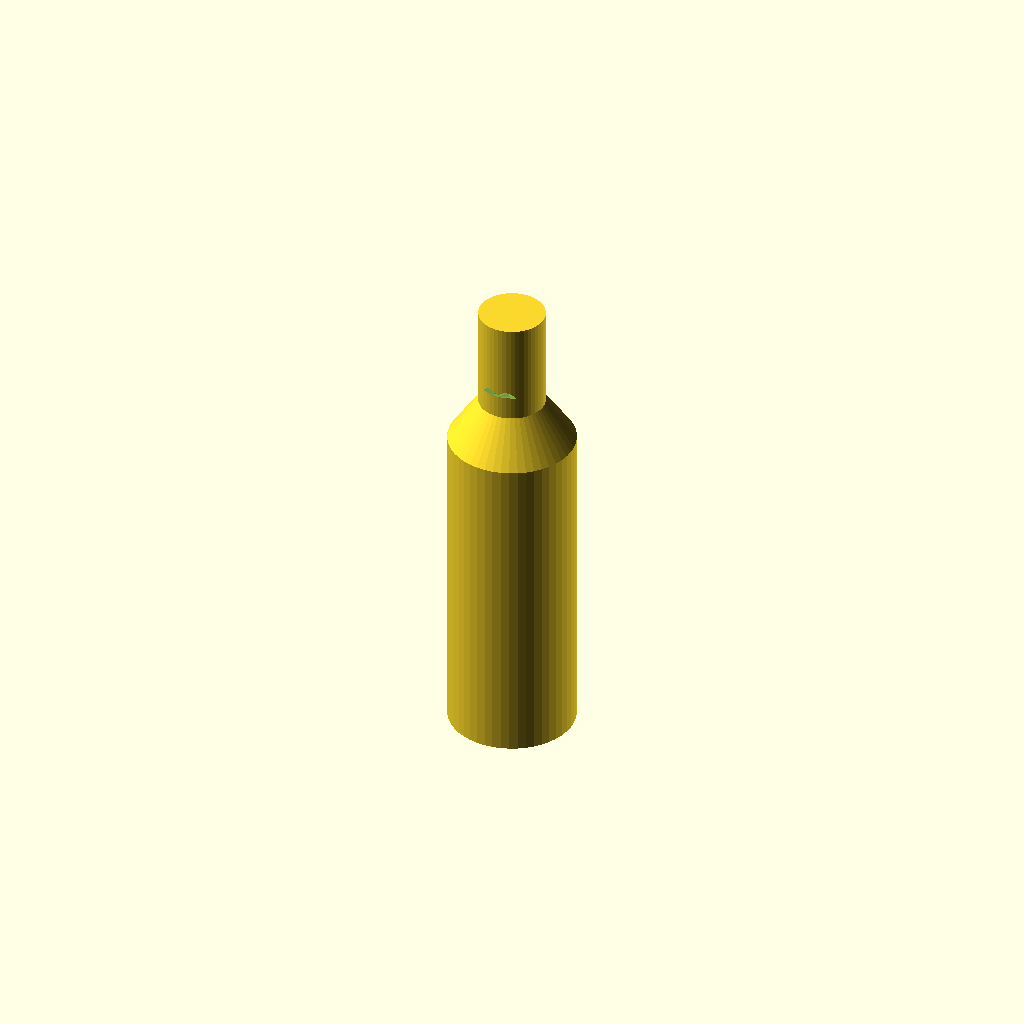
Cell 1: the model at its default parameters.
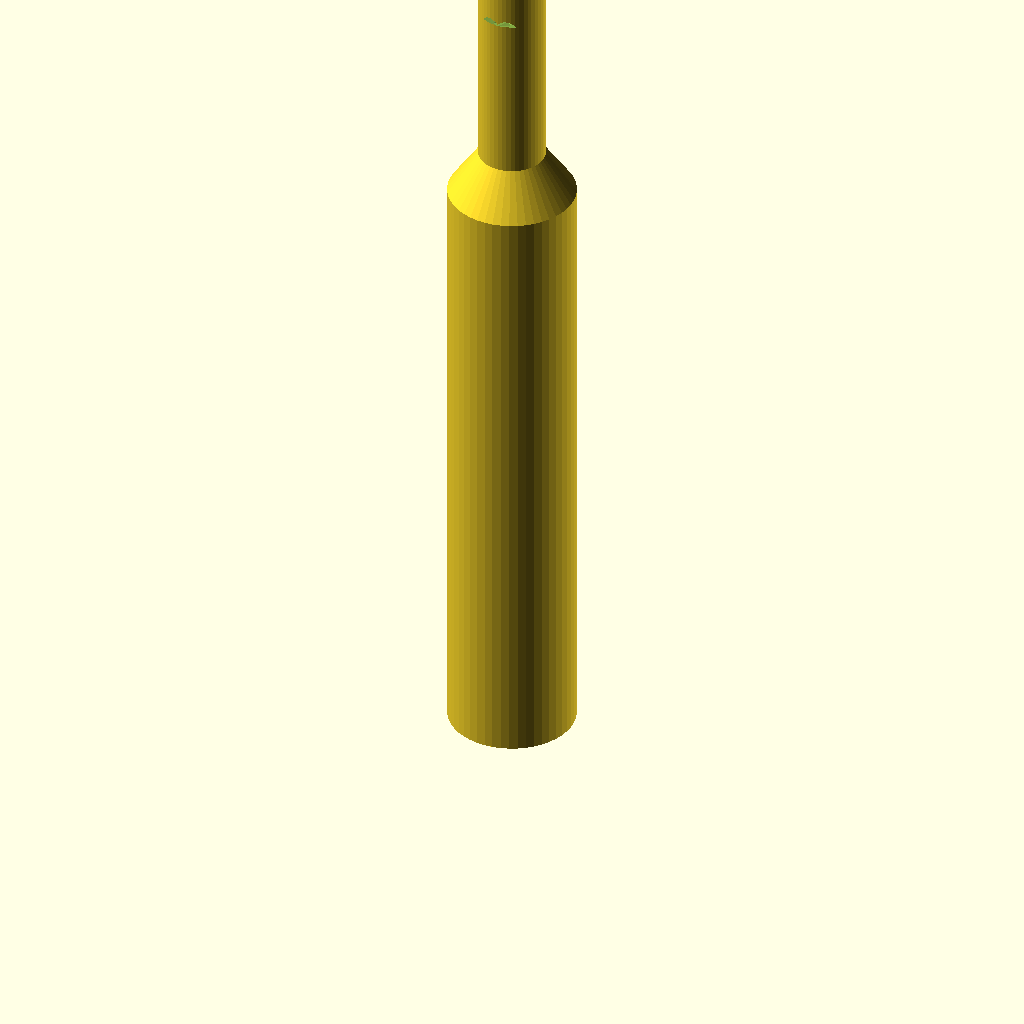
Cell 2: LEG_LEN = 159.6 (everything else at default).
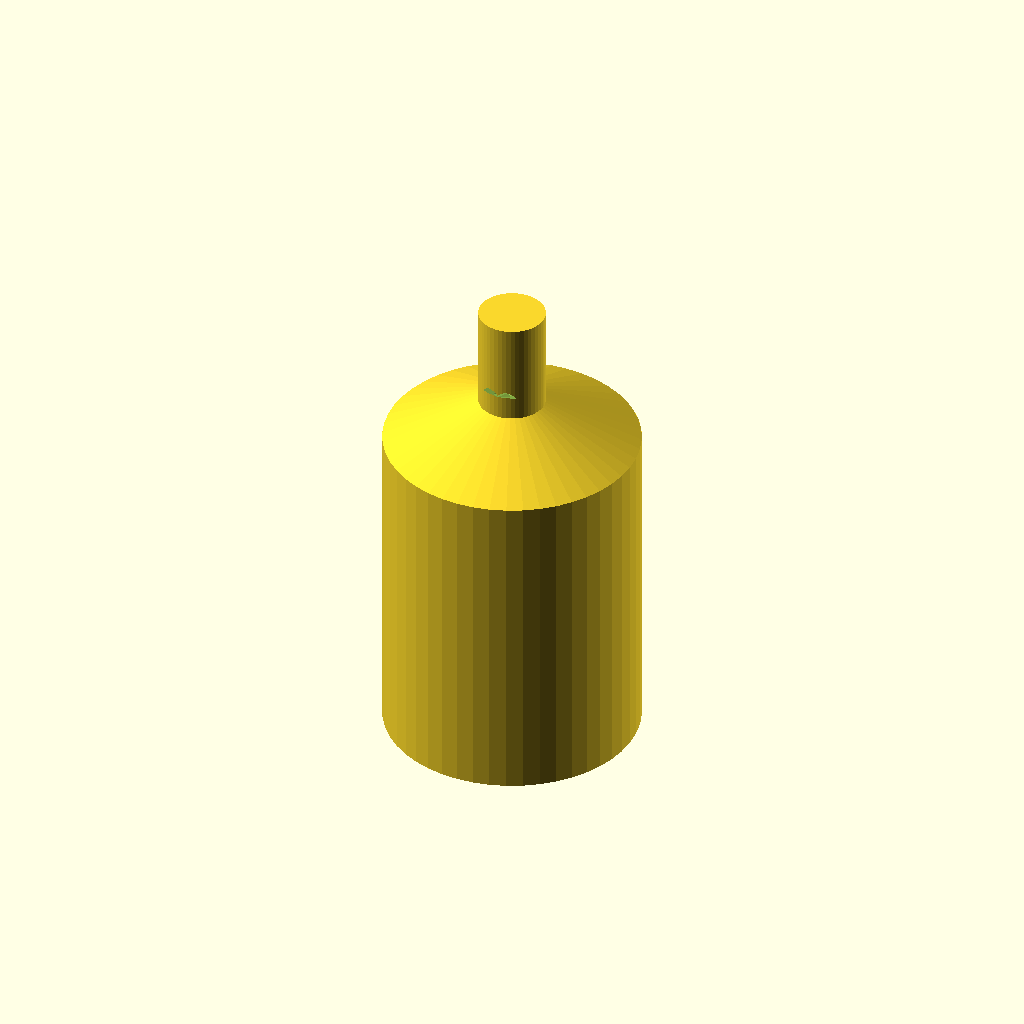
Cell 3: POST_LOWER_R = 22.9 (everything else at default).
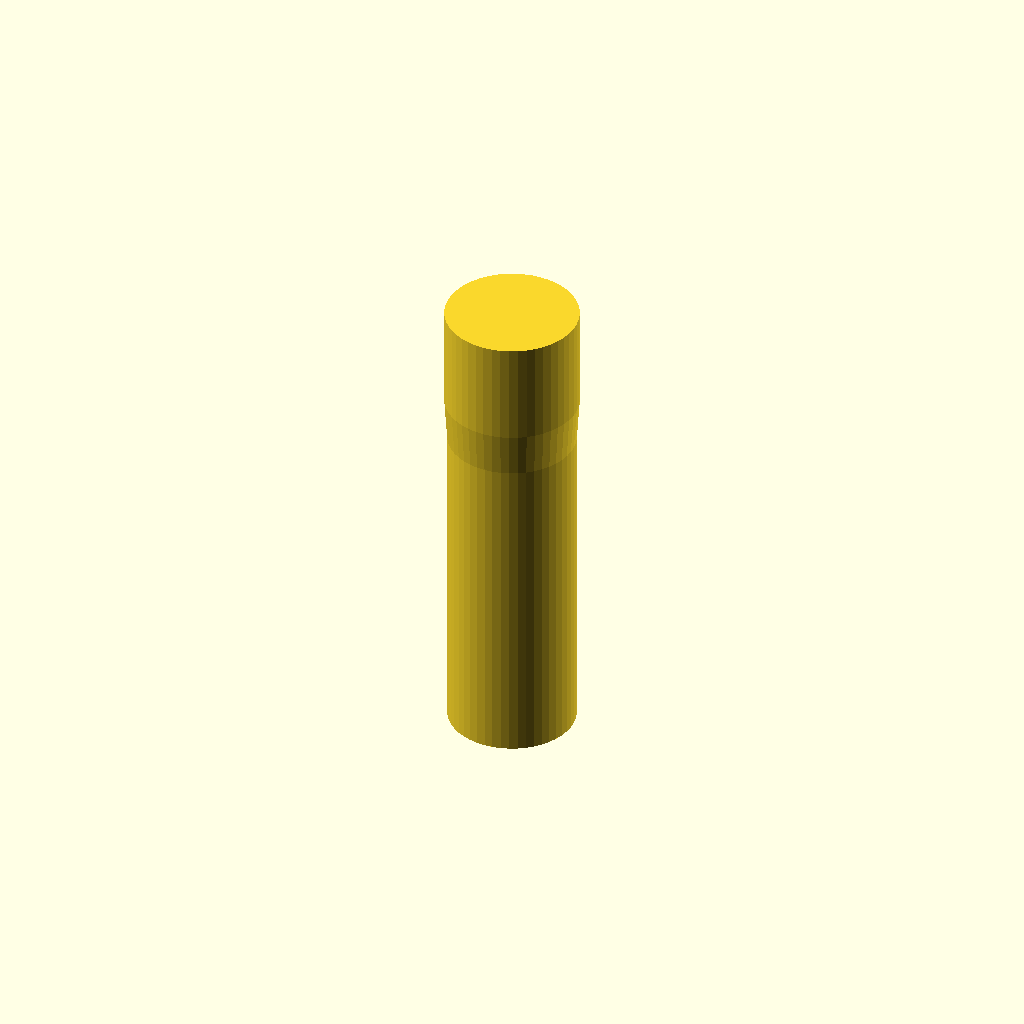
Cell 4: POST_UPPER_R = 11.96 (everything else at default).
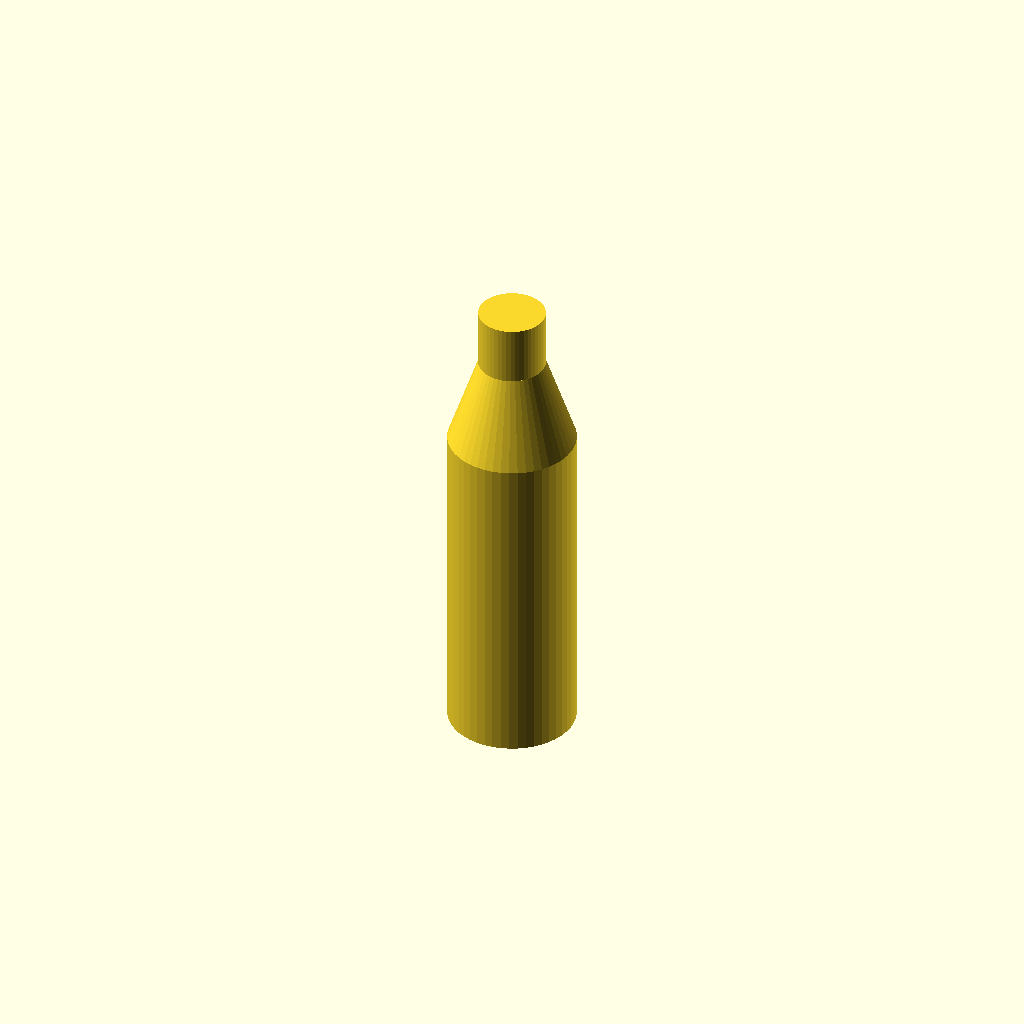
Cell 5: POST_TAPER_LEN = 16 (everything else at default).
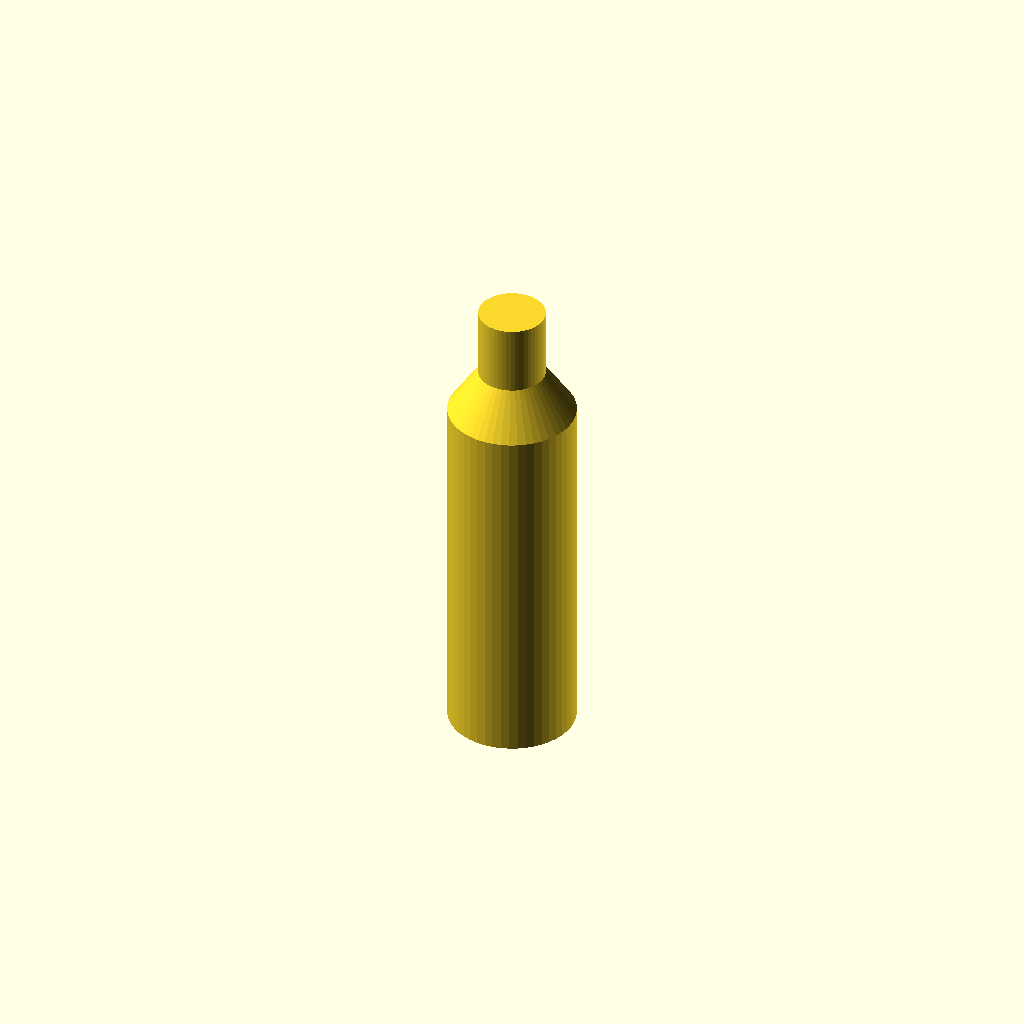
Cell 6: the same model with SOCK_REACH_MARGIN = 12.
All cells are drawn from one camera (rotation 55°, 0°, 25°, orthographic, colour scheme Cornfield), so only the parameter changes between them.
The OpenSCAD source (airframe/openscad/fuselage/wire_brace_leg.scad):
// ===========================================================================
// HULL-FRAME COORDINATE STANDARD - Rev R1 (2026-06-11).  See CLAUDE.md.
//   This part is modeled in a PART-LOCAL frame (vertical axis = local Z,
//   foot at Z=0); NOT a primary-component STL; do NOT bake with
//   bake_hull_frame.py.
// ===========================================================================
// ===========================================================================
// wire_brace_leg.scad
// Serenity UAV -- Rev R5 -- Strong-Leg vertical post + 4-wire brace
// ===========================================================================
//
// *** RETIRED 2026-07-21 -- superseded by Rev R6 ***
// The Rev R5 post geometry descended from the misubisu Thingiverse leg,
// which does not resemble the canonical Serenity landing gear.  Rev R6
// (airframe/openscad/fuselage/canonical_leg_r6_3_0in.scad, THE FLIGHT
// ARTICLE since 2026-09-06; also canonical_leg_r6_1_5in.scad, RETIRED to
// bench/ground-handling use) rebuilds the leg
// to the canonical articulated form at the canonical bay stations while
// keeping this file's spring + ductile bowed-wire mechanism (the
// bowed_wire sweep is carried forward there with its face winding
// corrected).  This file is kept for reference only; its rendered STLs
// were moved to archives/airframe-archives/archive/stls/fuselage/
// landing-gear/ (see ARCHIVE_INDEX.md).  Analysis history:
// docs/LANDING_GEAR_ANALYSIS.md Rev R6 header.
// ===========================================================================
//
// Author  : Steve Griffing, PE(CSE), CISSP-ISSEP, CPP
// Project : Serenity-class Tilt-Rotor UAV (24-inch scale, Firefly TV ship)
// License : CERN-OHL-W-2.0 — see LICENSES/CERN-OHL-W 2.0 (SPDX-License-Identifier: CERN-OHL-W-2.0)
// Date    : 2026-06-20
// Revision: Rev R5
//
// Description
// -----------
// IMPORTANT geometric correction (2026-06-20): the ORIGINAL canonical single-
// blade leg (pre-Strong-Leg) is itself a vertical part with TWO branch
// points -- one AT THE APEX (top) and one about 1/3 of the way down FROM
// THE APEX. The Strong-Leg's duplicate+rotate(30deg)+union therefore
// produces FOUR branch points total (2 at the apex, 2 at the 1/3-down
// point), not a single fork into 2 arms as earlier revisions (R2-R4)
// approximated from a coarser reading of the mesh. Rev R5 models this
// directly and braces the vertical post to the hull at both branch levels:
//
//   APEX socket (2 holes, Z ~= full leg length)        -- 2x SPRING wire
//     (elastic, recoverable; handles ordinary hard landings with zero
//     permanent set; sized for the 1.5 ft elastic-check energy, TODO.md LG-06).
//   1/3-DOWN socket (2 holes, Z ~= 2/3 of the leg length up from the foot)
//                                                        -- 2x DUCTILE wire
//     (plastic, sacrificial; each independently sized for the FULL 6 ft
//     full-AUW per-leg worst-case energy; fires by progressively deepening
//     its pre-formed bow, visibly bent afterward -- field-replaceable).
//
// Both wire types share the same simple "bowed strut" shape: a single
// shallow pre-bend in an otherwise straight wire/rod, NOT a closed loop --
// chosen specifically for manufacturability (forms with a simple bending
// jig or by hand, no precision winding) and field replacement (straight
// stock wire, cut to length, bent over a form block).
//
// All dimensions per docs/LANDING_GEAR_ANALYSIS.md Rev R5 SS4.
//
// Render commands
// ----------------
//   openscad -D 'PART="post"'                    -o post.stl                    wire_brace_leg.scad
//   openscad -D 'PART="spring_wire_nominal"'      -o spring_wire_nominal.stl     wire_brace_leg.scad
//   openscad -D 'PART="spring_wire_deformed"'     -o spring_wire_deformed.stl    wire_brace_leg.scad
//   openscad -D 'PART="ductile_wire_nominal"'     -o ductile_wire_nominal.stl    wire_brace_leg.scad
//   openscad -D 'PART="ductile_wire_deformed"'    -o ductile_wire_deformed.stl   wire_brace_leg.scad
// ===========================================================================

$fn = 48;

// ---------------------------------------------------------------------------
// Post parameters (mm) -- per docs/LANDING_GEAR_ANALYSIS.md Rev R5 SS4.7
// Branch heights match the ORIGINAL canonical single-blade leg's own two
// branch points (apex, and 1/3 of the way down from the apex) -- the
// Strong-Leg's duplicate+rotate+union doubles each into a pair.
// ---------------------------------------------------------------------------
LEG_LEN        = 79.8;             // mm, full leg length (matches the original canonical leg)
POST_FOOT_Z    = 0;
POST_MID_Z     = LEG_LEN * 2.0/3.0;  // ~=53.2mm -- "1/3 down from the apex" branch (ductile pair)
POST_TOP_Z     = LEG_LEN;            // ~=79.8mm -- apex branch (spring pair)

// Cylindrical post, area-equivalent to the Rev R5 square sizing in
// docs/LANDING_GEAR_ANALYSIS.md SS4.6 (20.3x20.3mm / 10.6x10.6mm), per
// user feedback that a round post is preferred over a rectangular one.
POST_LOWER_R = 11.45;      // mm, lower segment radius (foot -> taper start)
POST_UPPER_R = 5.98;       // mm, upper segment radius (taper end -> cap)
POST_TAPER_LEN = 8.0;      // mm, smooth conical taper length (no hard step/ledge)
SOCK_REACH_MARGIN = 6.0;   // mm, clearance kept between a socket's Z reach and the
                            // taper, so bores stay in uniform-diameter material
POST_CAP_CLEARANCE = 6.0;  // mm, extra post material above the apex socket height
                            // so that socket has material on both sides of its bore

TAPER_START_Z = POST_MID_Z + SOCK_REACH_MARGIN;          // ~=59.2mm
TAPER_END_Z   = TAPER_START_Z + POST_TAPER_LEN;          // ~=67.2mm
POST_CAP_Z    = POST_TOP_Z + POST_CAP_CLEARANCE;         // ~=85.8mm, actual printed top

SOCK_D   = 5.0;     // socket bore diameter (wire end + clearance)
SOCK_DEPTH = 10.0;  // socket depth
LEAN_ANG = 24.0;    // deg from vertical, both wire pairs
AZ_SPLIT = 15.0;    // deg, +/- azimuth split within each pair (30 deg apart)

// ---------------------------------------------------------------------------
// Wire parameters -- bowed strut, single shallow pre-bend.
// Apex (spring) wires are LONGER and 1/3-down (ductile) wires SHORTER,
// proportioned similarly to the retired Rev R1.4 V-brace's upper:lower
// strut ratio (77.6:53.9mm) -- the apex branch reaches further out to a
// higher hull attachment, the 1/3-down branch to a closer one.
// ---------------------------------------------------------------------------
SPRING_L       = 45.0;     // mm, apex (spring) wire chord length
DUCTILE_L      = 30.0;     // mm, 1/3-down (ductile) wire chord length

SPRING_D       = 3.17;     // mm, spring wire diameter
SPRING_H_NOM   = 3.5;      // mm, nominal (undeformed) sag
SPRING_H_DEF   = 10.5;     // mm, deformed (post-overload) sag -- NOTE: spring wire is
                            // elastic and should NOT take a permanent set in normal
                            // service; this deformed variant exists only to illustrate
                            // the bow-deepening mechanism for review, see TODO LG-06.

DUCTILE_D      = 4.35;     // mm, ductile wire diameter
DUCTILE_H_NOM  = 3.5;      // mm, nominal (undeformed) sag
DUCTILE_H_DEF  = 10.5;     // mm, deformed (fired) sag -- the field-inspection
                            // "this fuse has activated, replace it" shape.

PART = "post";   // override with -D on the CLI

// ---------------------------------------------------------------------------
// Bowed wire strut: a round-wire rod of length L (chord) with a shallow
// circular-arc pre-bend of rise h at its midpoint, lying in the local XZ
// plane (chord along local Z). Built as a single polyhedron tube swept
// along the bow path (fast -- avoids chaining many hull() operations,
// which is extremely slow in OpenSCAD's CGAL backend).
// ---------------------------------------------------------------------------
module bowed_wire(d, L, h) {
    n = 16;          // path segments -- coarse is fine, the bow is shallow
    sides = 8;        // sides per tube cross-section
    r = d / 2;

    path = [for (i = [0 : n]) let (
        t = i / n,
        z = (t - 0.5) * L,
        x = h * (1 - pow(2*t - 1, 2))
    ) [x, 0, z]];

    // local tangent direction at each path point (for a perpendicular ring)
    tangents = [for (i = [0 : n]) let (
        i0 = max(i - 1, 0),
        i1 = min(i + 1, n),
        dv = path[i1] - path[i0]
    ) dv / norm(dv)];

    // build an orthonormal frame (tangent, u, v) at each point, then a ring
    // of `sides` points around it, radius r
    rings = [for (i = [0 : n]) let (
        t = tangents[i],
        arbitrary = (abs(t[1]) < 0.9) ? [0, 1, 0] : [1, 0, 0],
        u = cross(t, arbitrary) / norm(cross(t, arbitrary)),
        v = cross(t, u)
    ) [for (j = [0 : sides - 1]) let (
        ang = 2 * PI * j / sides
    ) path[i] + r * (u * cos(ang * 180 / PI) + v * sin(ang * 180 / PI))]];

    points = [for (i = [0 : n]) for (j = [0 : sides - 1]) rings[i][j]];

    side_faces = [for (i = [0 : n - 1]) for (j = [0 : sides - 1]) let (
        a = i * sides + j,
        b = i * sides + (j + 1) % sides,
        c = (i + 1) * sides + (j + 1) % sides,
        d2 = (i + 1) * sides + j
    ) each [[a, b, c], [a, c, d2]]];

    cap_start = [for (j = [sides - 1 : -1 : 0]) j];
    cap_end_base = n * sides;
    cap_end = [for (j = [0 : sides - 1]) cap_end_base + j];

    faces = concat(side_faces, [cap_start], [cap_end]);

    polyhedron(points = points, faces = faces, convexity = 4);
}

// ---------------------------------------------------------------------------
// Simplified vertical post: round (cylindrical) column, foot at Z=0, with a
// smooth conical taper between the wider lower segment and the narrower
// upper segment (no hard ledge/step), and 4 angled socket bores (2 near
// POST_TOP_Z for the spring pair, 2 near POST_MID_Z for the ductile pair),
// each bored at LEAN_ANG from vertical, split +/-AZ_SPLIT in azimuth within
// its pair. Both socket heights are kept clear of the taper zone (see
// TAPER_START_Z/TAPER_END_Z) so each bore lands in uniform-diameter material.
// ---------------------------------------------------------------------------
module post_solid() {
    union() {
        cylinder(h = TAPER_START_Z - POST_FOOT_Z, r = POST_LOWER_R);
        translate([0, 0, TAPER_START_Z])
            cylinder(h = POST_TAPER_LEN, r1 = POST_LOWER_R, r2 = POST_UPPER_R);
        translate([0, 0, TAPER_END_Z])
            cylinder(h = POST_CAP_Z - TAPER_END_Z, r = POST_UPPER_R);
    }
}

// Short blind-ish hole anchored on the post's centreline axis at height z:
// extends just past the post's surface outward (so the wire has somewhere
// to plug in) without reaching all the way through to the far surface --
// deliberately SHORT (well under the post half-width) to avoid carving a
// disconnected sliver out of the thin post, per the schematic nature of
// this demonstration model.
module socket_bore(z, az_deg) {
    translate([0, 0, z])
        rotate([0, LEAN_ANG, az_deg])
            translate([0, 0, -SOCK_DEPTH/2])
                cylinder(h = SOCK_DEPTH, d = SOCK_D, center = true);
}

module post() {
    difference() {
        post_solid();
        socket_bore(POST_TOP_Z, 90 - AZ_SPLIT);
        socket_bore(POST_TOP_Z, 90 + AZ_SPLIT);
        socket_bore(POST_MID_Z, 90 - AZ_SPLIT);
        socket_bore(POST_MID_Z, 90 + AZ_SPLIT);
    }
}

// ---------------------------------------------------------------------------
// PART selector
// ---------------------------------------------------------------------------
if (PART == "post") {
    post();
} else if (PART == "spring_wire_nominal") {
    bowed_wire(SPRING_D, SPRING_L, SPRING_H_NOM);
} else if (PART == "spring_wire_deformed") {
    bowed_wire(SPRING_D, SPRING_L, SPRING_H_DEF);
} else if (PART == "ductile_wire_nominal") {
    bowed_wire(DUCTILE_D, DUCTILE_L, DUCTILE_H_NOM);
} else if (PART == "ductile_wire_deformed") {
    bowed_wire(DUCTILE_D, DUCTILE_L, DUCTILE_H_DEF);
} else {
    assert(false, str("Unknown PART: ", PART));
}
Customizer parameters (derived from the source; name, type, default, range or options):
LEG_LEN: number, default 79.8
POST_FOOT_Z: number, default 0
POST_LOWER_R: number, default 11.45
POST_UPPER_R: number, default 5.98
POST_TAPER_LEN: number, default 8
SOCK_REACH_MARGIN: number, default 6
POST_CAP_CLEARANCE: number, default 6
SOCK_D: number, default 5
SOCK_DEPTH: number, default 10
LEAN_ANG: number, default 24
AZ_SPLIT: number, default 15
SPRING_L: number, default 45
DUCTILE_L: number, default 30
SPRING_D: number, default 3.17
SPRING_H_NOM: number, default 3.5
SPRING_H_DEF: number, default 10.5
DUCTILE_D: number, default 4.35
DUCTILE_H_NOM: number, default 3.5
DUCTILE_H_DEF: number, default 10.5
PART: string, default "post"
